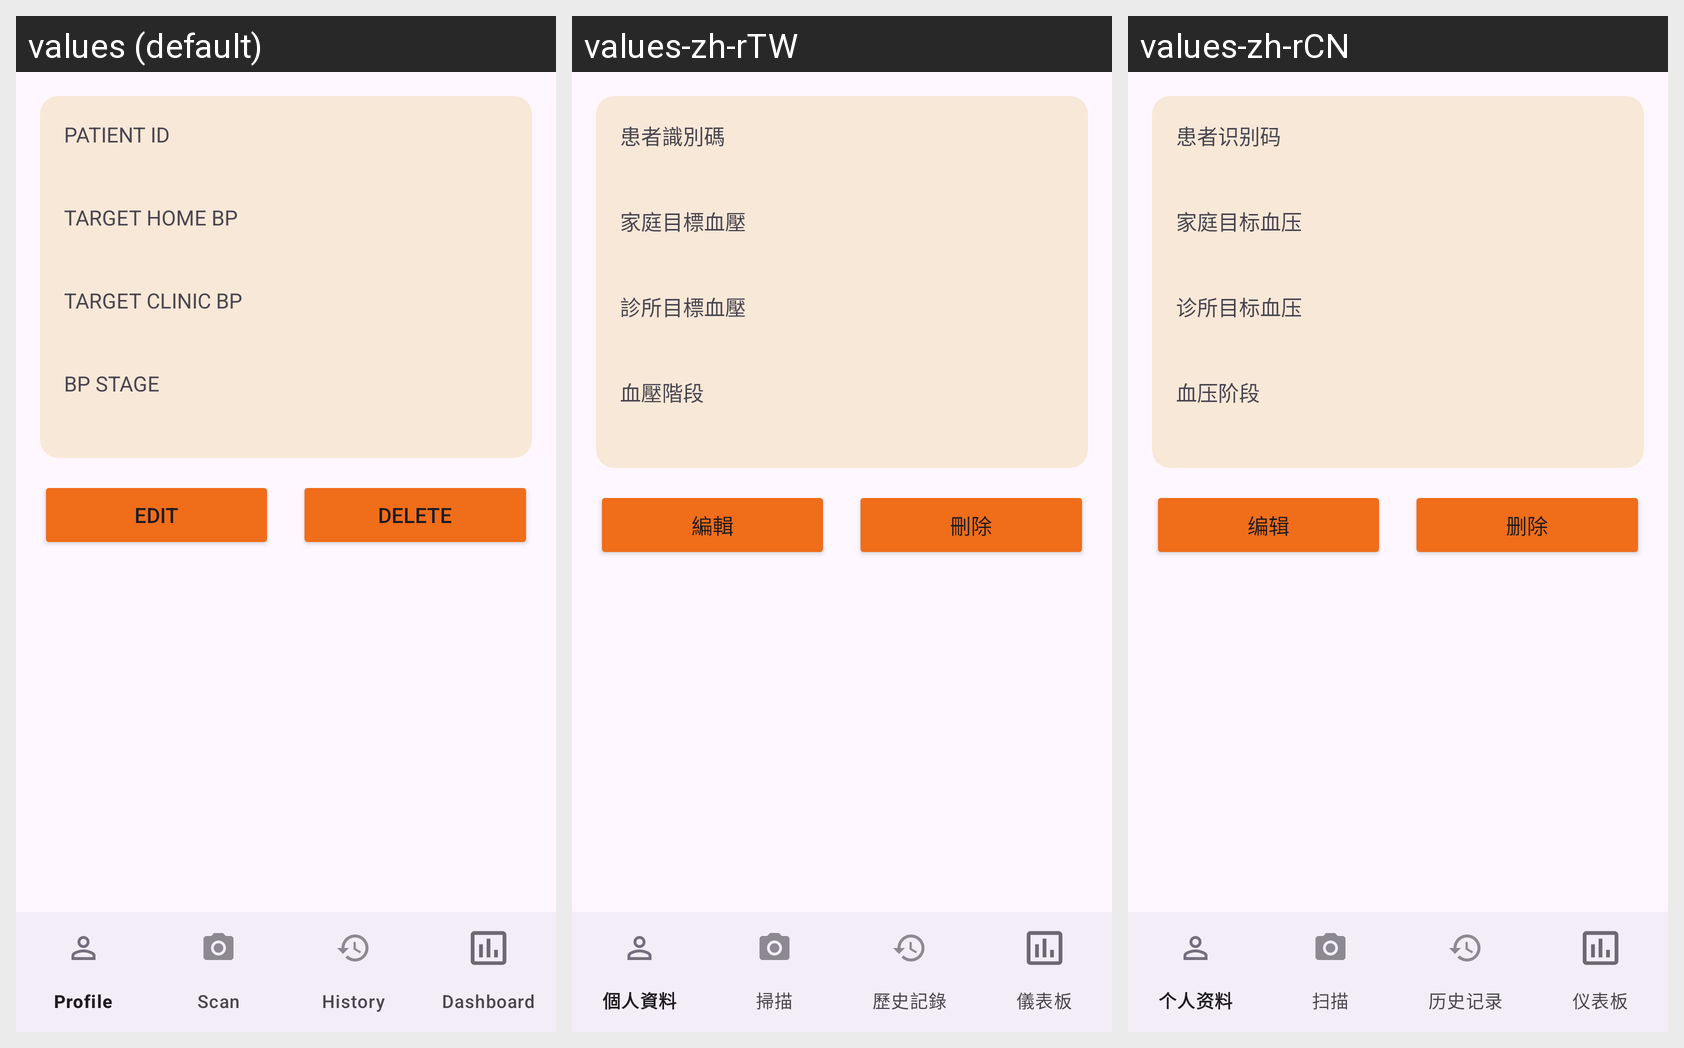

The same Android screen rendered under several of its app's locales, left to right. List the strings drawn on it with the default value and each locale's translation.
Android screen res/layout/activity_profile.xml rendered under 3 locales, left to right: values (default), values-zh-rTW, values-zh-rCN. Device: Nexus 5 (rendered at 1080×1920; each locale shown at half size, 540×960, under a caption strip naming it); theme Theme.ENHANCe.
Other locales in the repository, not shown: values-ko-rKR, values-ms-rSG, values-ta-rSG.
Strings drawn on this screen, with the default value and each locale's value (text and hints the layout hard-codes, and strings that could not be matched under every locale, appear in the picture but are not listed):

enhance_profile_patient_id
  values: Patient ID
  values-zh-rTW: 患者識別碼
  values-zh-rCN: 患者识别码

enhance_profile_target_home_bp
  values: Target Home BP
  values-zh-rTW: 家庭目標血壓
  values-zh-rCN: 家庭目标血压

enhance_profile_target_clinic_bp
  values: Target Clinic BP
  values-zh-rTW: 診所目標血壓
  values-zh-rCN: 诊所目标血压

bp_stage
  values: BP Stage
  values-zh-rTW: 血壓階段
  values-zh-rCN: 血压阶段

profile_edit_button
  values: Edit
  values-zh-rTW: 編輯
  values-zh-rCN: 编辑

profile_delete_button
  values: Delete
  values-zh-rTW: 刪除
  values-zh-rCN: 删除
